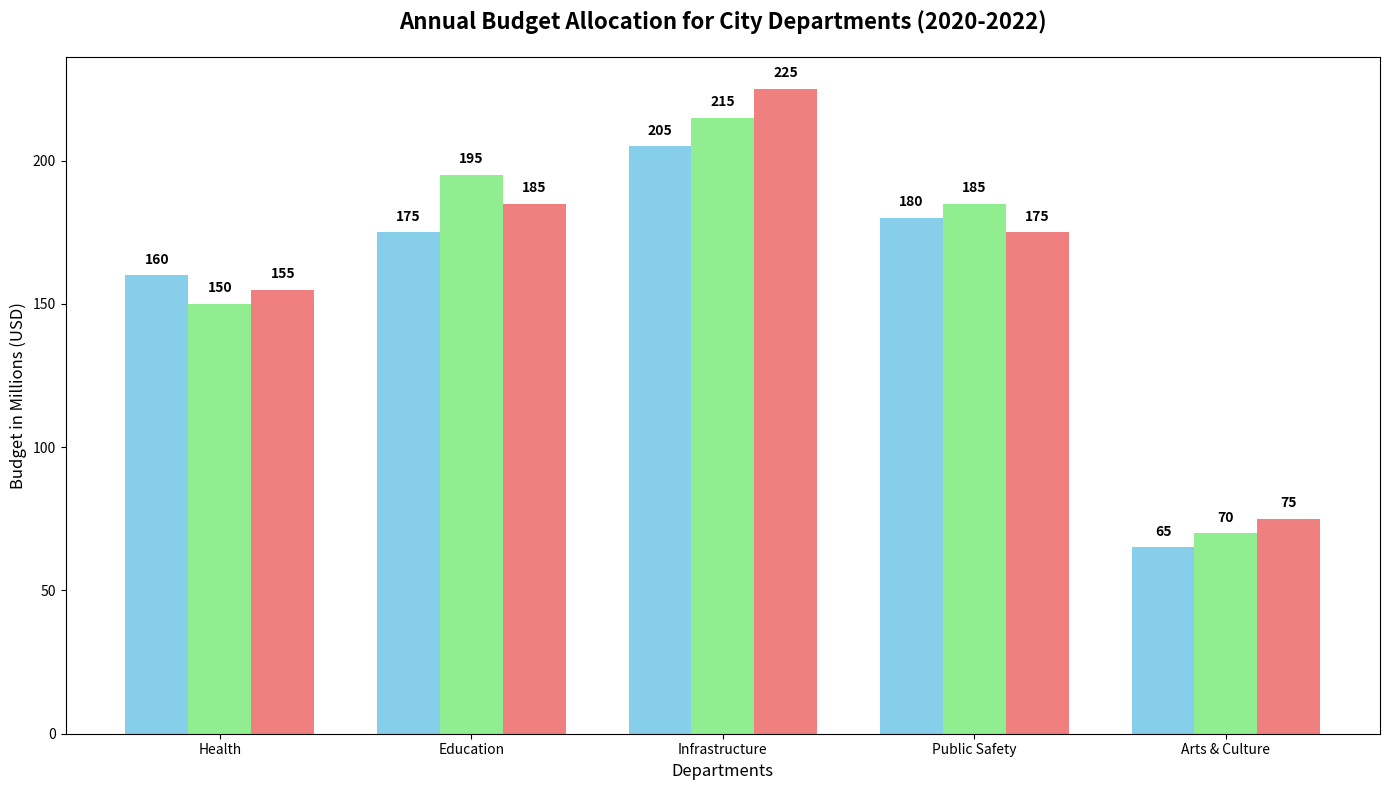

Reproduce this figure in Python.
import matplotlib.pyplot as plt
import numpy as np

departments = ['Health', 'Education', 'Infrastructure', 'Public Safety', 'Arts & Culture']
budget_2020 = [160, 175, 205, 180, 65]
budget_2021 = [150, 195, 215, 185, 70]
budget_2022 = [155, 185, 225, 175, 75]

x = np.arange(len(departments))
width = 0.25

fig, ax = plt.subplots(figsize=(14, 8))

ax.bar(x - width, budget_2020, width, color='skyblue')
ax.bar(x, budget_2021, width, color='lightgreen')
ax.bar(x + width, budget_2022, width, color='lightcoral')

ax.set_title('Annual Budget Allocation for City Departments (2020-2022)', fontsize=16, fontweight='bold', pad=20)
ax.set_xlabel('Departments', fontsize=12)
ax.set_ylabel('Budget in Millions (USD)', fontsize=12)
ax.set_xticks(x)
ax.set_xticklabels(departments)

def add_labels(ax, bars):
    for bar in bars:
        yval = bar.get_height()
        ax.text(bar.get_x() + bar.get_width() / 2, yval + 3, f'{yval}', ha='center', va='bottom', fontsize=10, fontweight='bold')

bars_2020 = ax.bar(x - width, budget_2020, width, color='skyblue')
bars_2021 = ax.bar(x, budget_2021, width, color='lightgreen')
bars_2022 = ax.bar(x + width, budget_2022, width, color='lightcoral')

add_labels(ax, bars_2020)
add_labels(ax, bars_2021)
add_labels(ax, bars_2022)

plt.tight_layout()
plt.show()
